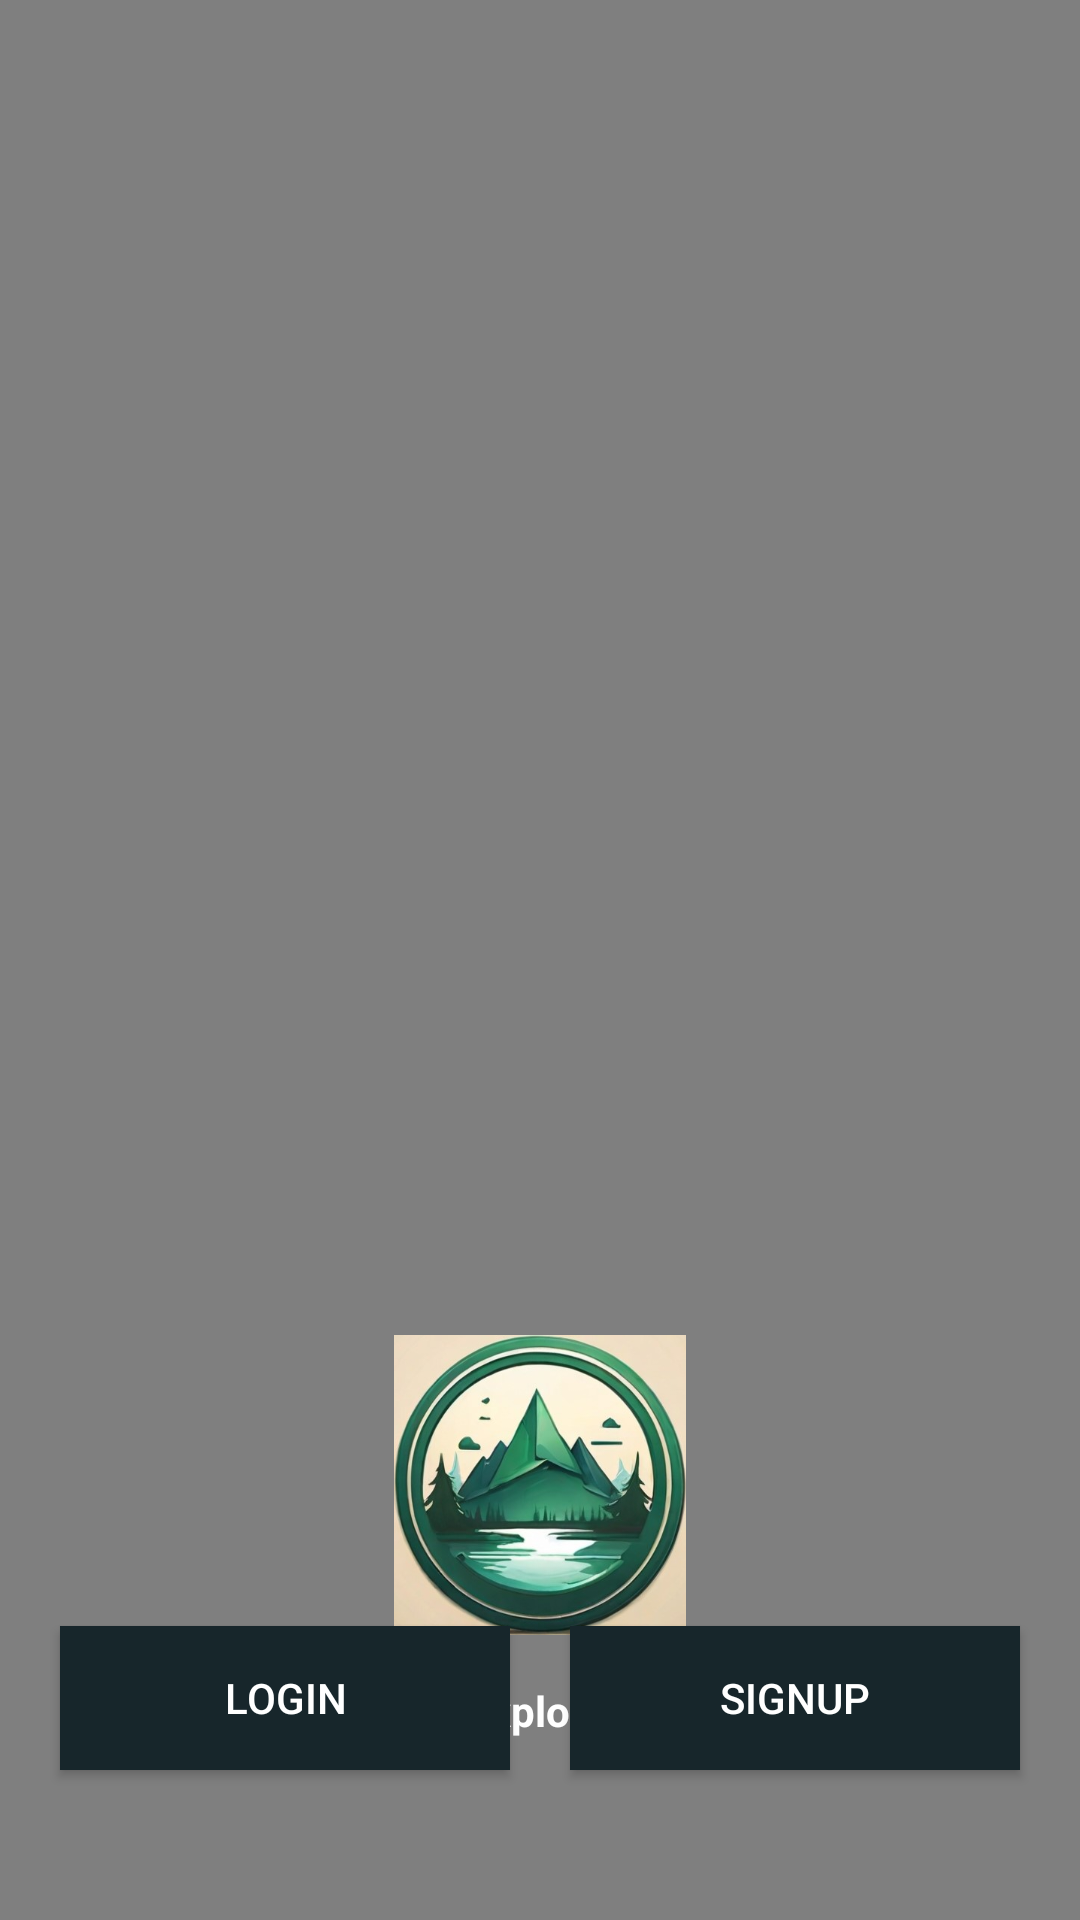

Write the Android layout XML for this screen, with the resource values it uses.
<!-- AndroidManifest.xml: application theme Theme.Ecalculator -->
<!-- res/layout/activity_video_options.xml -->
<?xml version="1.0" encoding="utf-8"?>
<androidx.constraintlayout.widget.ConstraintLayout xmlns:android="http://schemas.android.com/apk/res/android"
    xmlns:app="http://schemas.android.com/apk/res-auto"
    xmlns:tools="http://schemas.android.com/tools"
    android:layout_width="match_parent"
    android:layout_height="match_parent"
    tools:context=".VideoOptions">

    <VideoView
        android:id="@+id/videoView"
        android:layout_width="match_parent"
        android:layout_height="match_parent"
        app:layout_constraintBottom_toBottomOf="parent"
        app:layout_constraintEnd_toEndOf="parent"
        app:layout_constraintHorizontal_bias="0.0"
        app:layout_constraintStart_toStartOf="parent"
        app:layout_constraintTop_toTopOf="parent"
        app:layout_constraintVertical_bias="1.0" />


    <ImageView
        android:id="@+id/imageView4"
        android:layout_width="100dp"
        android:layout_height="100dp"
        android:layout_marginTop="350dp"
        app:layout_constraintBottom_toBottomOf="parent"
        app:layout_constraintEnd_toEndOf="parent"
        app:layout_constraintStart_toStartOf="parent"
        app:layout_constraintTop_toTopOf="parent"
        app:srcCompat="@drawable/logo" />

    <TextView
        android:id="@+id/textView"
        android:layout_width="wrap_content"
        android:layout_height="wrap_content"
        android:layout_marginTop="500dp"
        android:text="Start-Explore-Grow"
        android:textColor="@color/white"
        android:textStyle="bold"
        app:layout_constraintBottom_toBottomOf="parent"
        app:layout_constraintEnd_toEndOf="parent"
        app:layout_constraintStart_toStartOf="parent"
        app:layout_constraintTop_toTopOf="parent" />

    <Button
        android:id="@+id/button"
        android:layout_width="150dp"
        android:layout_height="wrap_content"
        android:text="lOGIN"
        android:background="#17262B"
        android:textColor="@color/white"
        app:layout_constraintBottom_toBottomOf="@+id/button4"
        app:layout_constraintEnd_toStartOf="@+id/button4"
        app:layout_constraintHorizontal_bias="0.5"
        app:layout_constraintStart_toEndOf="@+id/videoView"
        app:layout_constraintTop_toTopOf="@+id/button4" />

    <Button
        android:id="@+id/button4"
        android:layout_width="150dp"
        android:layout_height="wrap_content"
        android:layout_marginStart="20dp"
        android:layout_marginBottom="50dp"
        android:text="sIGNuP"
        app:layout_constraintBottom_toBottomOf="parent"
        android:background="#17262B"
        android:textColor="@color/white"
        app:layout_constraintEnd_toStartOf="@+id/videoView"
        app:layout_constraintHorizontal_bias="0.5"
        app:layout_constraintStart_toEndOf="@+id/button" />

</androidx.constraintlayout.widget.ConstraintLayout>
<!-- resources referenced by this layout -->
<resources>
  <!-- drawable logo: jpg bitmap (drawable, 38093 bytes) -->
  <style name="Theme.Ecalculator" parent="Base.Theme.Ecalculator" />
  <style name="Base.Theme.Ecalculator" parent="Theme.AppCompat.Light.NoActionBar">
          
          
      </style>
  <!-- not gathered from this repository: default colours our renderer supplied (Android Studio template values) -->
  <color name="white">#FFFFFFFF</color>
</resources>
